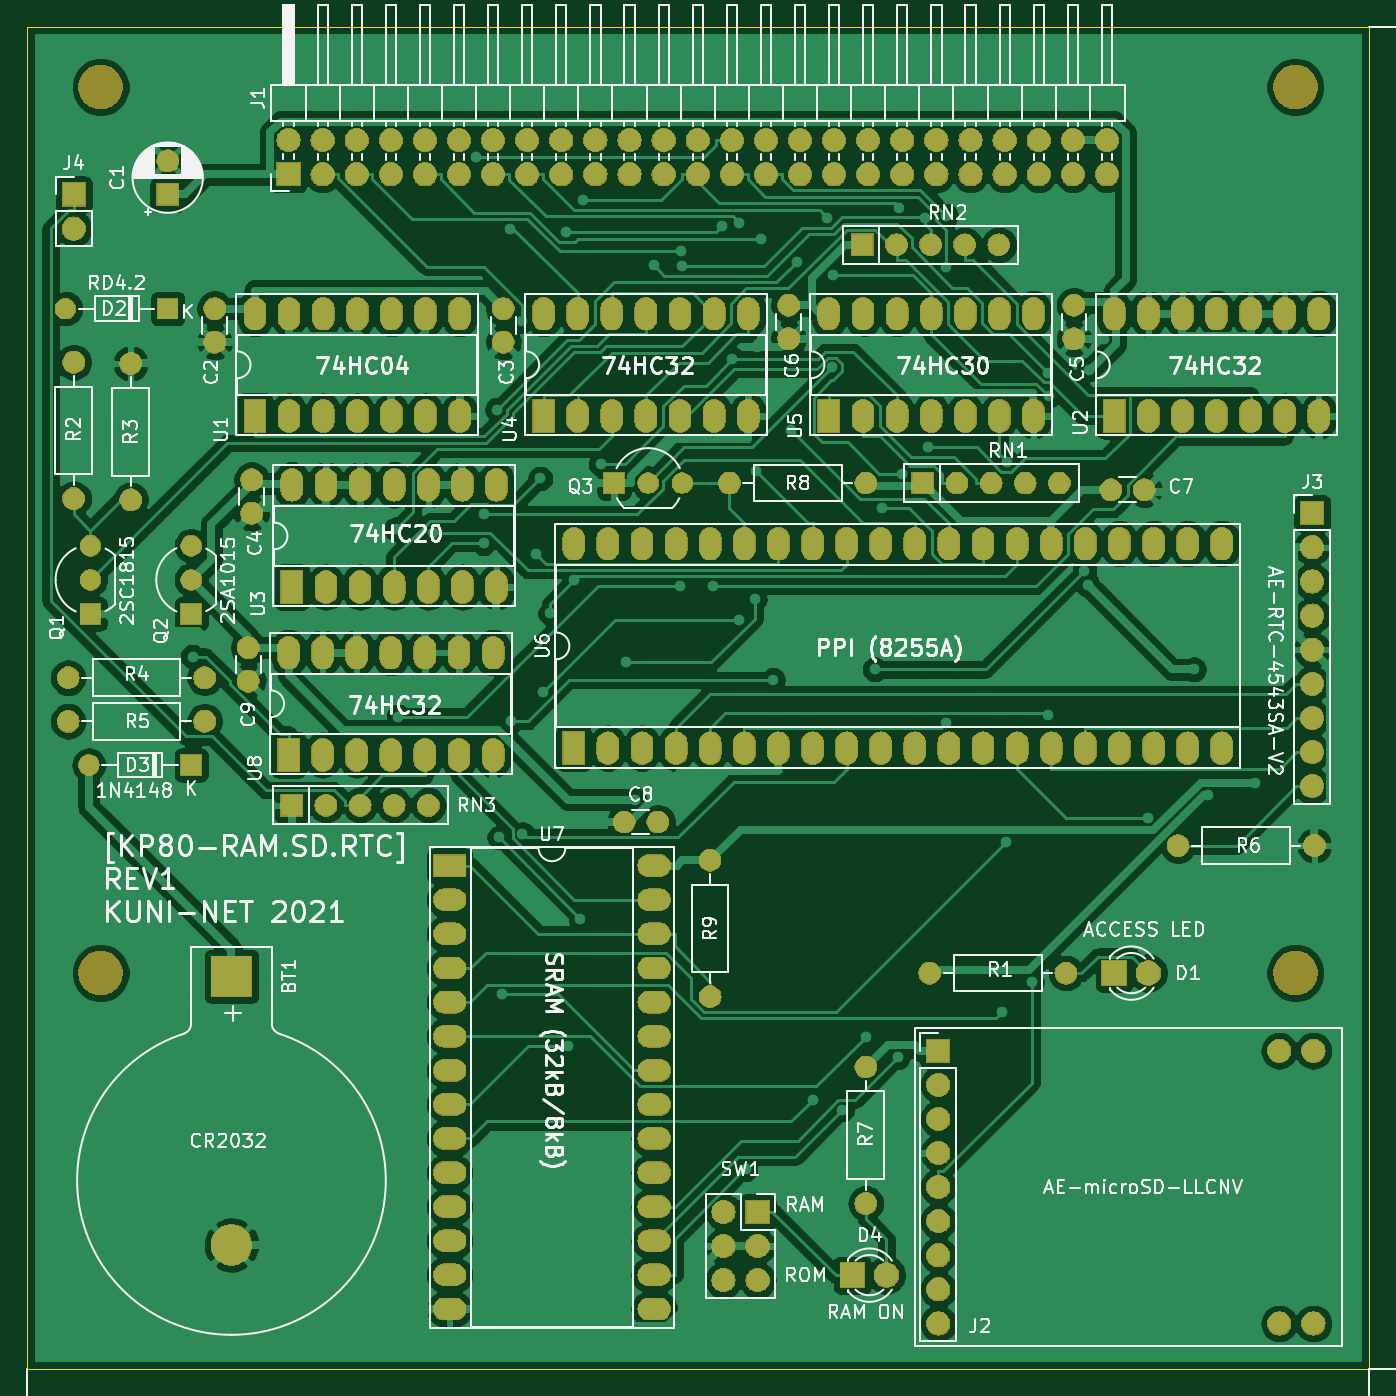
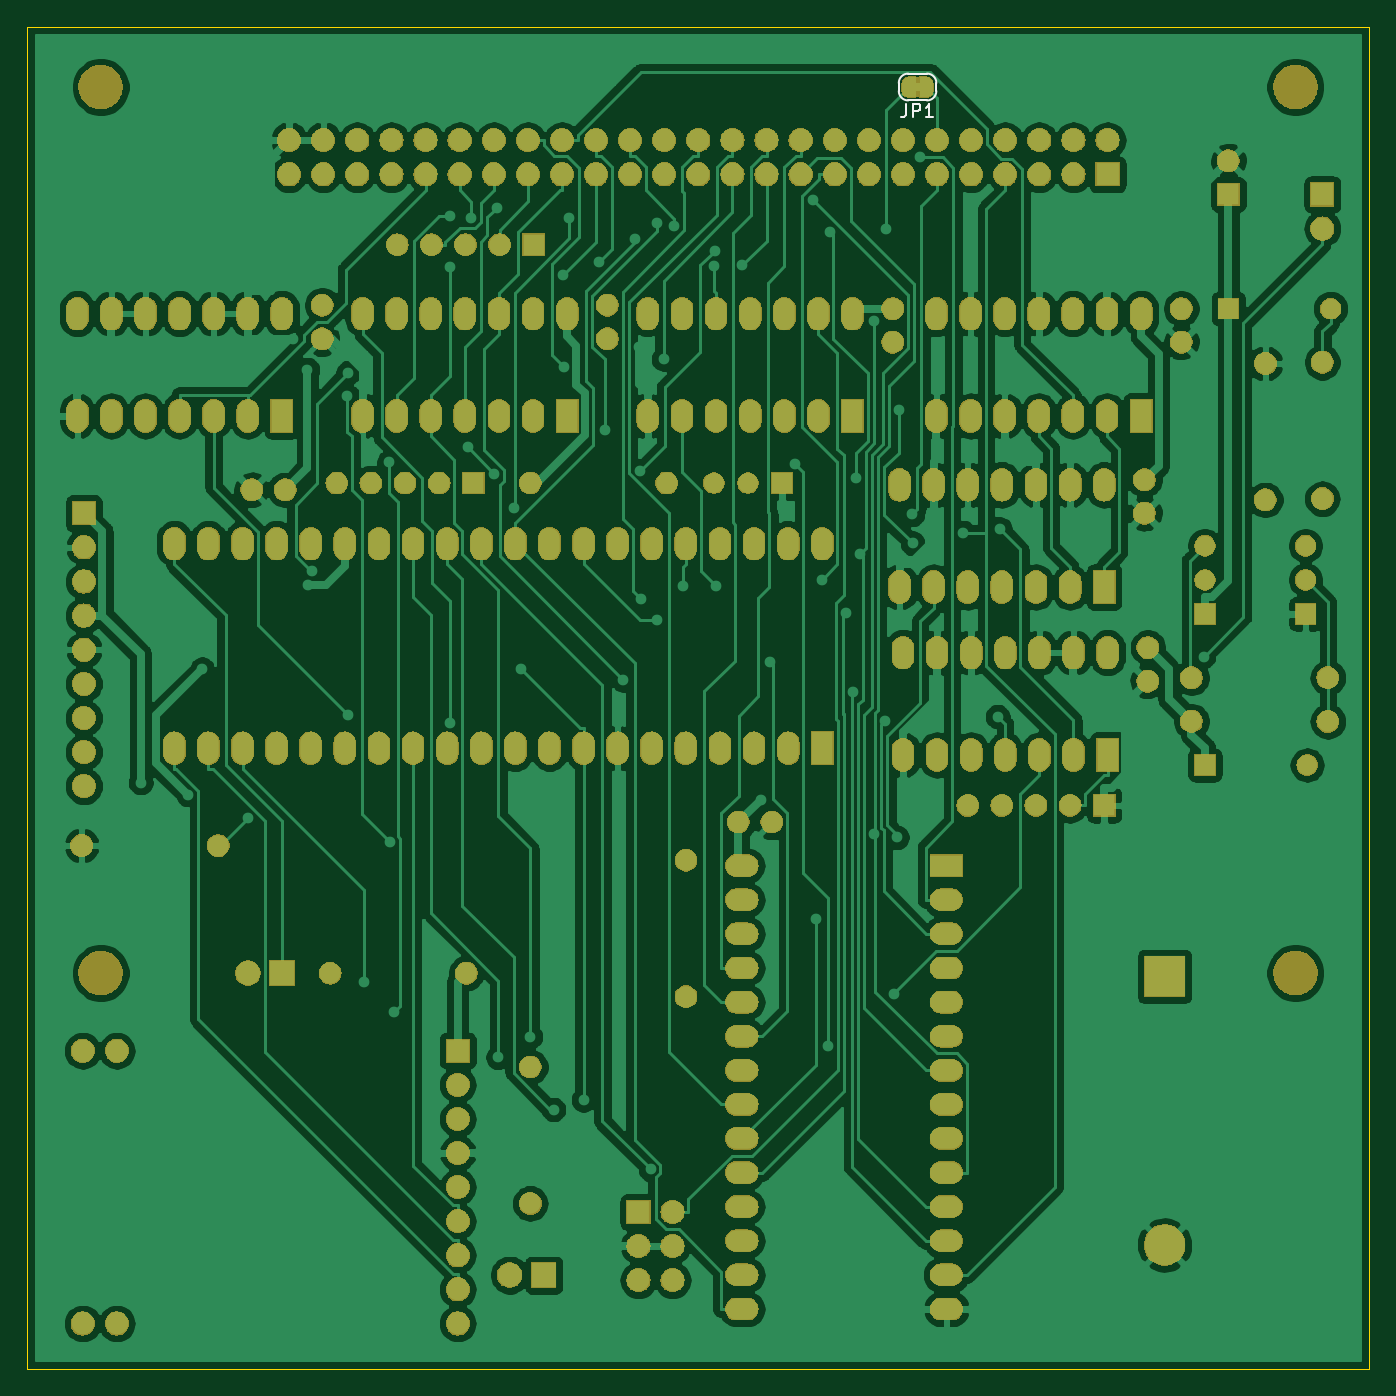
Circuit board: 9 layer files. Board 100.0 x 100.0 mm.
- bottom_copper: PC8001-SD-8kRAM.GBL (278361 bytes)
- bottom_silk: PC8001-SD-8kRAM.GBO (14959 bytes)
- paste: PC8001-SD-8kRAM.GBP (509 bytes)
- bottom_mask: PC8001-SD-8kRAM.GBS (328899 bytes)
- outline: PC8001-SD-8kRAM.GKO (704 bytes)
- top_copper: PC8001-SD-8kRAM.GTL (311243 bytes)
- top_silk: PC8001-SD-8kRAM.GTO (123381 bytes)
- paste: PC8001-SD-8kRAM.GTP (509 bytes)
- top_mask: PC8001-SD-8kRAM.GTS (324134 bytes)

=== bottom_copper: PC8001-SD-8kRAM.GBL (278361 bytes, source omitted) ===
=== bottom_silk: PC8001-SD-8kRAM.GBO (14959 bytes, source omitted) ===
=== paste: PC8001-SD-8kRAM.GBP ===
G04 #@! TF.GenerationSoftware,KiCad,Pcbnew,(5.1.4-0-10_14)*
G04 #@! TF.CreationDate,2021-08-29T18:51:37+09:00*
G04 #@! TF.ProjectId,PC8001-SD-8kRAM,50433830-3031-42d5-9344-2d386b52414d,rev?*
G04 #@! TF.SameCoordinates,Original*
G04 #@! TF.FileFunction,Paste,Bot*
G04 #@! TF.FilePolarity,Positive*
%FSLAX46Y46*%
G04 Gerber Fmt 4.6, Leading zero omitted, Abs format (unit mm)*
G04 Created by KiCad (PCBNEW (5.1.4-0-10_14)) date 2021-08-29 18:51:37*
%MOMM*%
%LPD*%
G04 APERTURE LIST*
G04 APERTURE END LIST*
M02*

=== bottom_mask: PC8001-SD-8kRAM.GBS (328899 bytes, source omitted) ===
=== outline: PC8001-SD-8kRAM.GKO ===
G04 #@! TF.GenerationSoftware,KiCad,Pcbnew,(5.1.4-0-10_14)*
G04 #@! TF.CreationDate,2021-08-29T18:51:37+09:00*
G04 #@! TF.ProjectId,PC8001-SD-8kRAM,50433830-3031-42d5-9344-2d386b52414d,rev?*
G04 #@! TF.SameCoordinates,Original*
G04 #@! TF.FileFunction,Profile,NP*
%FSLAX46Y46*%
G04 Gerber Fmt 4.6, Leading zero omitted, Abs format (unit mm)*
G04 Created by KiCad (PCBNEW (5.1.4-0-10_14)) date 2021-08-29 18:51:37*
%MOMM*%
%LPD*%
G04 APERTURE LIST*
%ADD10C,0.050000*%
G04 APERTURE END LIST*
D10*
X101000000Y-160000000D02*
X101000000Y-60000000D01*
X201000000Y-160000000D02*
X101000000Y-160000000D01*
X201000000Y-60000000D02*
X201000000Y-160000000D01*
X101000000Y-60000000D02*
X201000000Y-60000000D01*
M02*

=== top_copper: PC8001-SD-8kRAM.GTL (311243 bytes, source omitted) ===
=== top_silk: PC8001-SD-8kRAM.GTO (123381 bytes, source omitted) ===
=== paste: PC8001-SD-8kRAM.GTP ===
G04 #@! TF.GenerationSoftware,KiCad,Pcbnew,(5.1.4-0-10_14)*
G04 #@! TF.CreationDate,2021-08-29T18:51:37+09:00*
G04 #@! TF.ProjectId,PC8001-SD-8kRAM,50433830-3031-42d5-9344-2d386b52414d,rev?*
G04 #@! TF.SameCoordinates,Original*
G04 #@! TF.FileFunction,Paste,Top*
G04 #@! TF.FilePolarity,Positive*
%FSLAX46Y46*%
G04 Gerber Fmt 4.6, Leading zero omitted, Abs format (unit mm)*
G04 Created by KiCad (PCBNEW (5.1.4-0-10_14)) date 2021-08-29 18:51:37*
%MOMM*%
%LPD*%
G04 APERTURE LIST*
G04 APERTURE END LIST*
M02*

=== top_mask: PC8001-SD-8kRAM.GTS (324134 bytes, source omitted) ===
